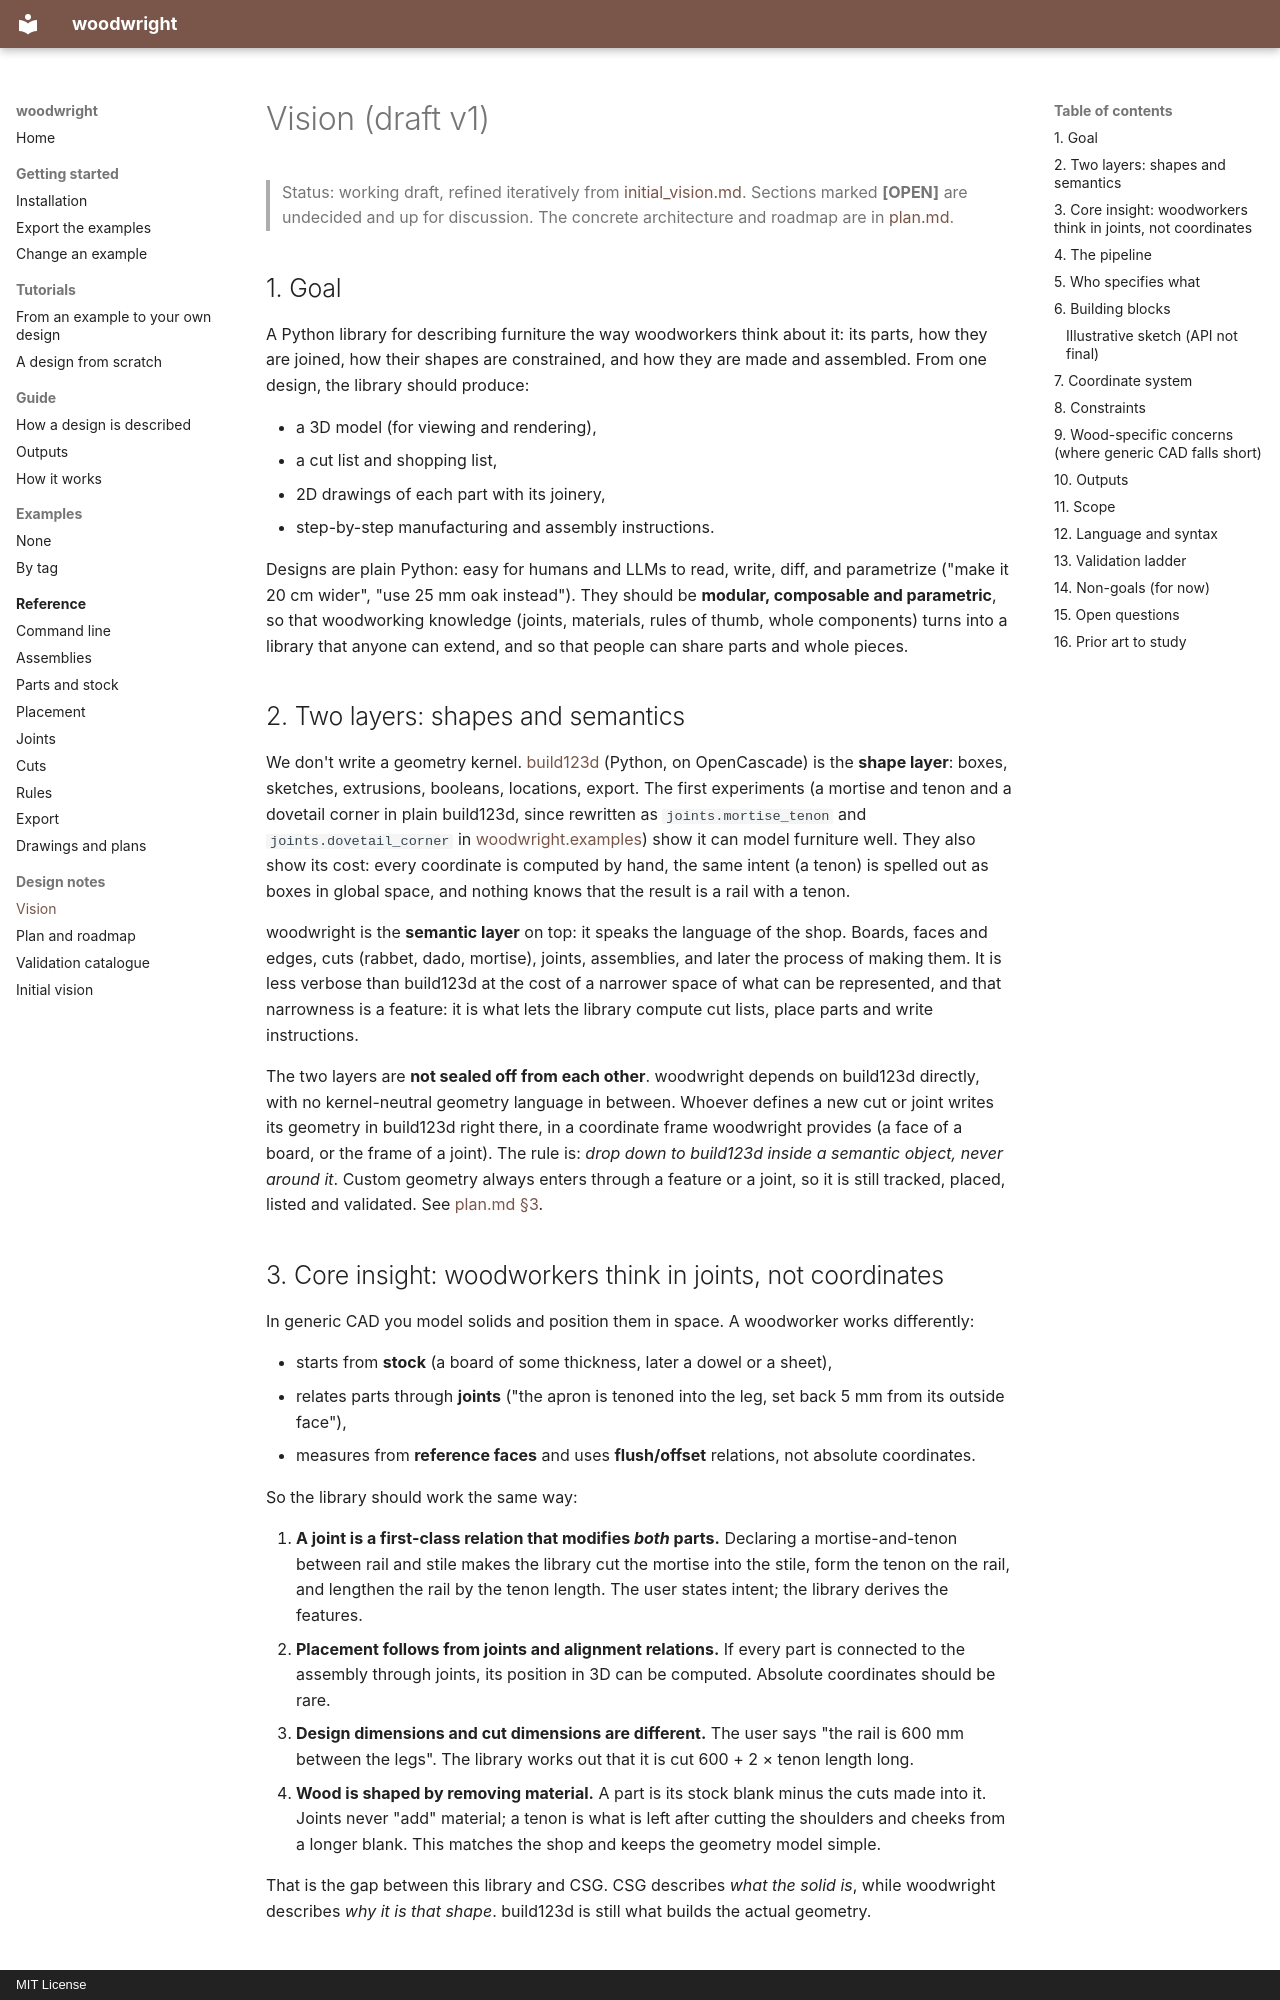

repository: bzamecnik/woodwright · page: vision/index.html · generator: mkdocs · copyright: MIT License

# Vision (draft v1)

> Status: working draft, refined iteratively from [initial_vision.md](initial_vision.md).
> Sections marked **[OPEN]** are undecided and up for discussion.
> The concrete architecture and roadmap are in [plan.md](plan.md).

## 1. Goal

A Python library for describing furniture the way woodworkers think about
it: its parts, how they are joined, how their shapes are constrained, and
how they are made and assembled. From one design, the library should
produce:

- a 3D model (for viewing and rendering),
- a cut list and shopping list,
- 2D drawings of each part with its joinery,
- step-by-step manufacturing and assembly instructions.

Designs are plain Python: easy for humans and LLMs to read, write, diff, and
parametrize ("make it 20 cm wider", "use 25 mm oak instead"). They should be
**modular, composable and parametric**, so that woodworking knowledge
(joints, materials, rules of thumb, whole components) turns into a library
that anyone can extend, and so that people can share parts and whole pieces.

## 2. Two layers: shapes and semantics

We don't write a geometry kernel. [build123d](https://build123d.readthedocs.io)
(Python, on OpenCascade) is the **shape layer**: boxes, sketches, extrusions,
booleans, locations, export. The first experiments
(a mortise and tenon and a dovetail corner in plain build123d, since
rewritten as `joints.mortise_tenon` and `joints.dovetail_corner` in
[woodwright.examples](../src/woodwright/examples/joints.py)) show it can model
furniture well. They also show its cost: every coordinate is computed by
hand, the same intent (a tenon) is spelled out as boxes in global space, and
nothing knows that the result is a rail with a tenon.

woodwright is the **semantic layer** on top: it speaks the language of the
shop. Boards, faces and edges, cuts (rabbet, dado, mortise), joints,
assemblies, and later the process of making them. It is less verbose than
build123d at the cost of a narrower space of what can be represented, and
that narrowness is a feature: it is what lets the library compute cut
lists, place parts and write instructions.

The two layers are **not sealed off from each other**. woodwright depends on
build123d directly, with no kernel-neutral geometry language in between.
Whoever defines a new cut or joint writes its geometry in build123d right
there, in a coordinate frame woodwright provides (a face of a board, or the
frame of a joint). The rule is: *drop down to build123d inside a semantic
object, never around it*. Custom geometry always enters through a feature or
a joint, so it is still tracked, placed, listed and validated. See
[plan.md §3](plan.md#3-the-two-layers).
